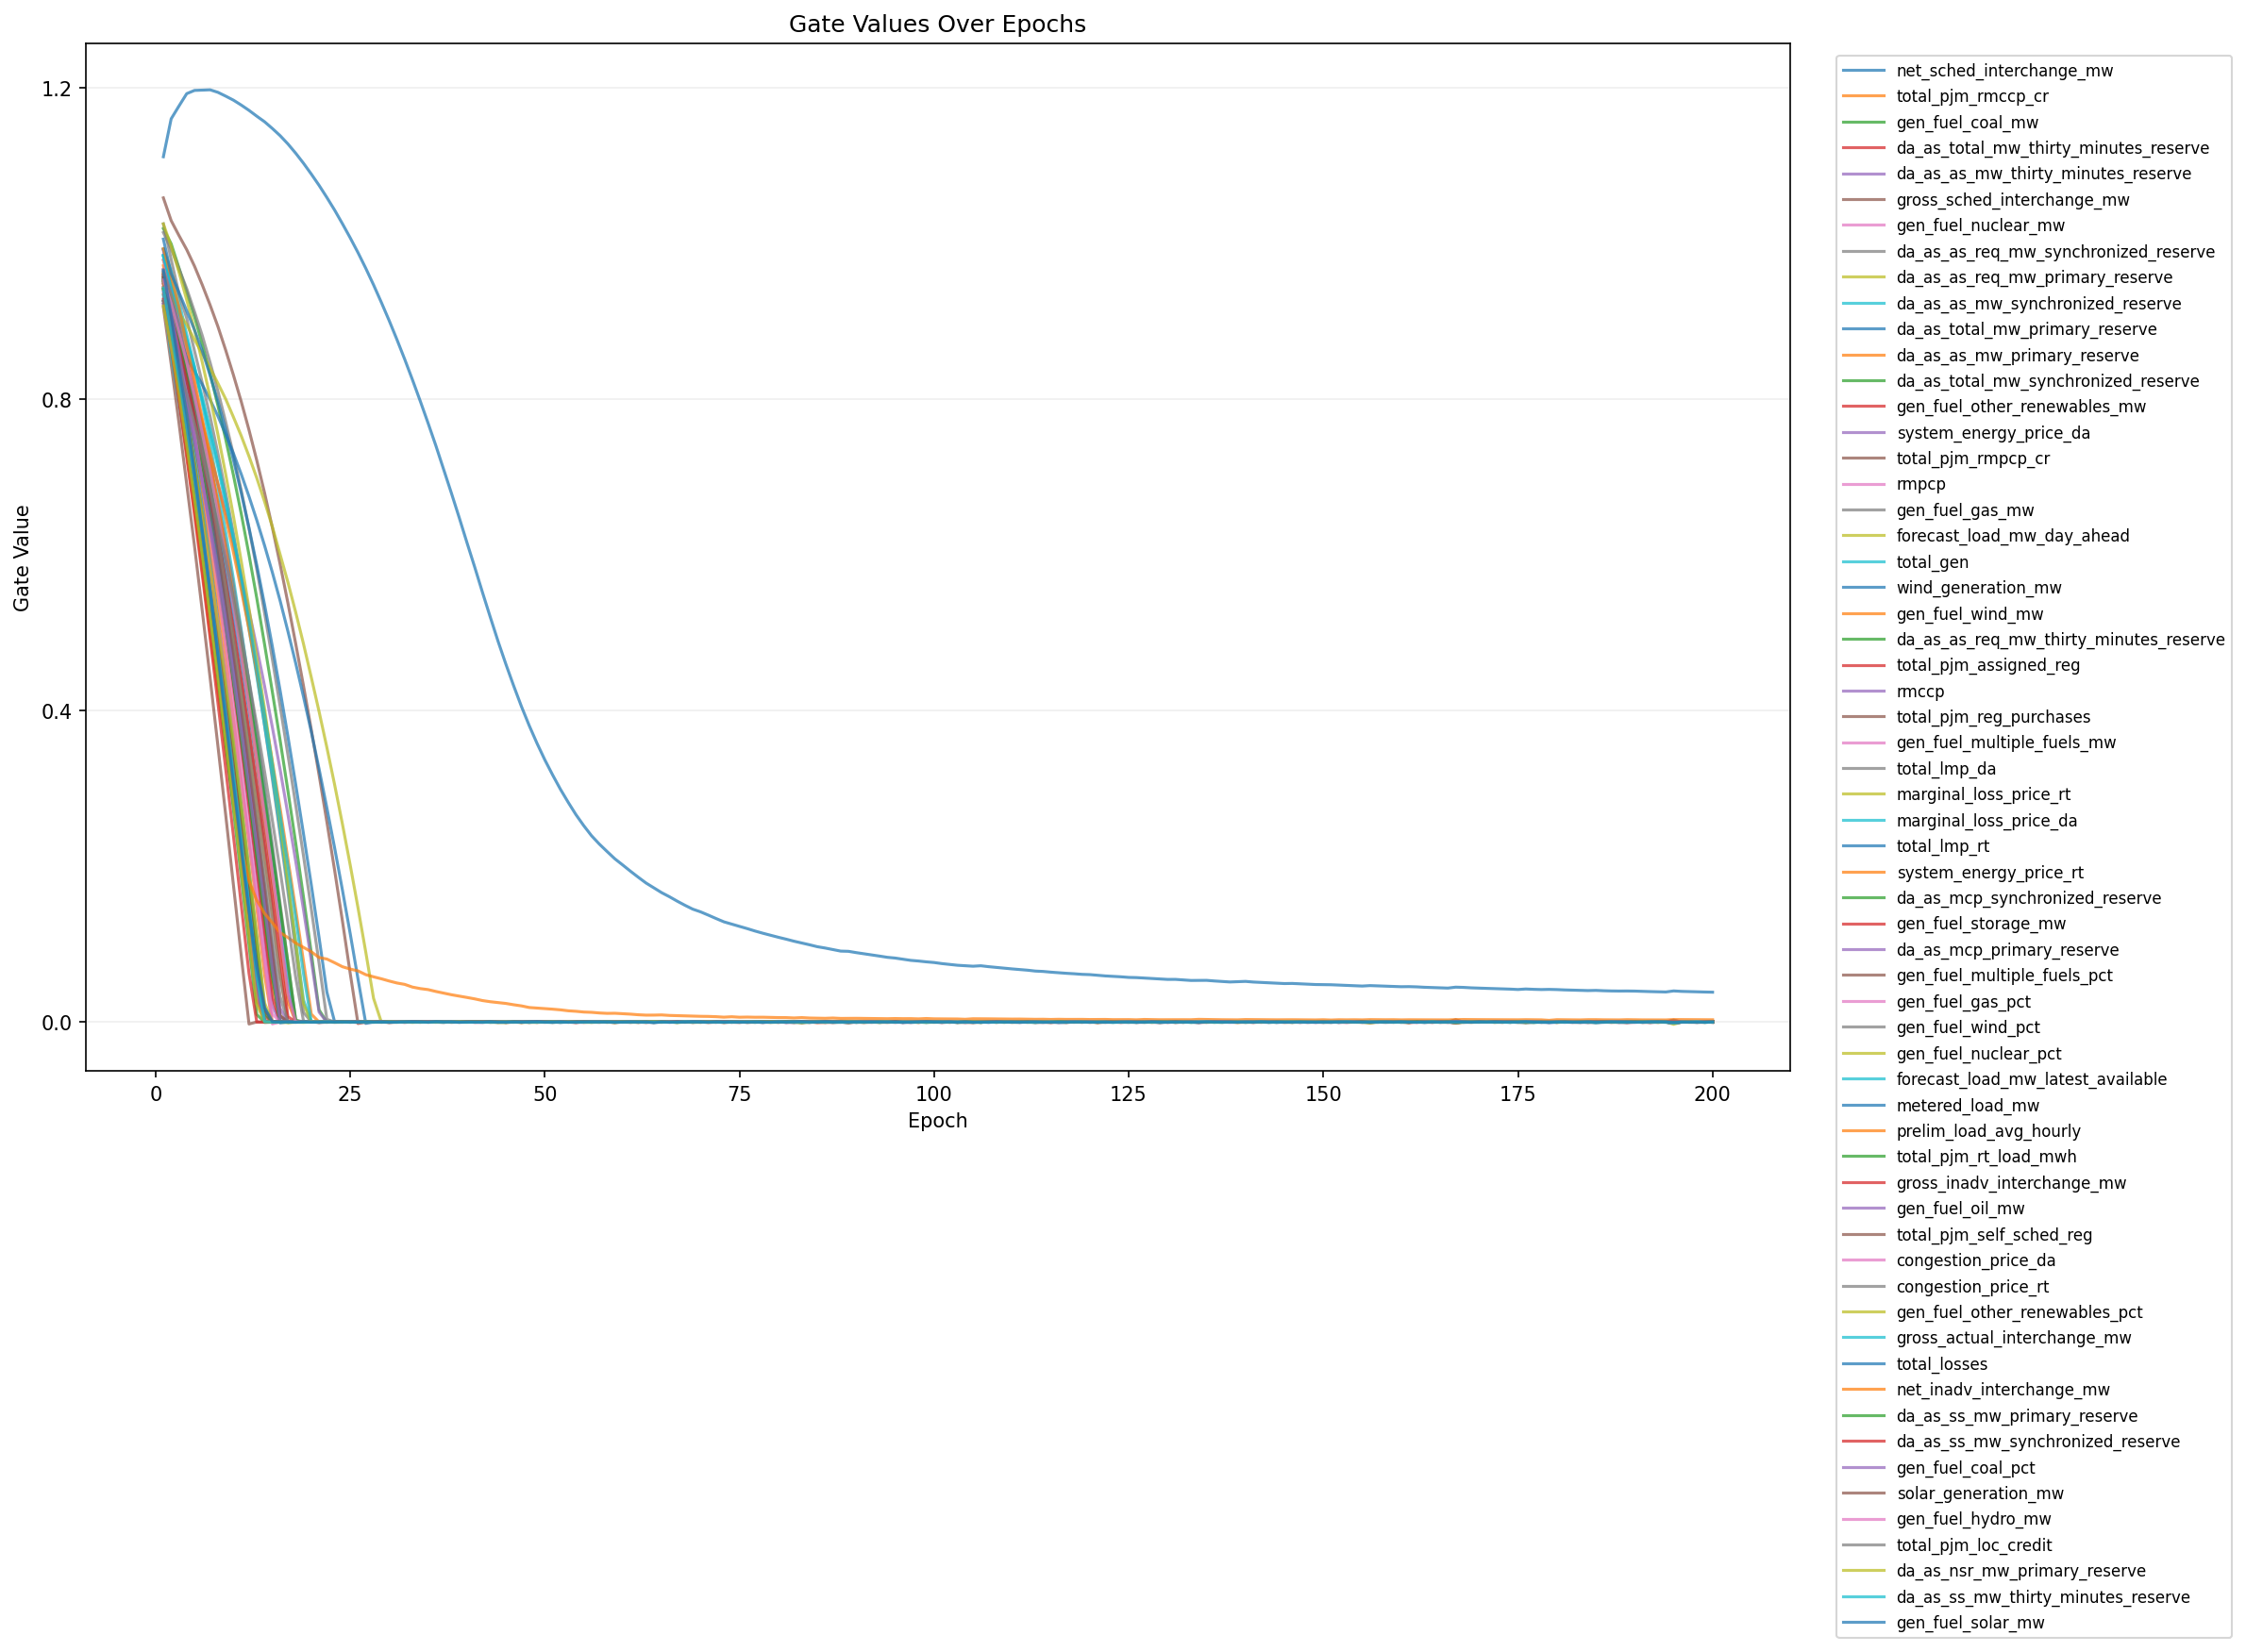

The file beside this chart, header and first rows:
epoch, feature_index, feature, gate
1, 1, net_sched_interchange_mw, 1.111
1, 2, total_pjm_rmccp_cr, 0.9345
1, 3, gen_fuel_coal_mw, 1.019
1, 4, da_as_total_mw_thirty_minutes_reserve, 0.9408
1, 5, da_as_as_mw_thirty_minutes_reserve, 0.9916
1, 6, gross_sched_interchange_mw, 1.058
1, 7, gen_fuel_nuclear_mw, 0.9579
1, 8, da_as_as_req_mw_synchronized_reserve, 0.953
1, 9, da_as_as_req_mw_primary_reserve, 0.978
1, 10, da_as_as_mw_synchronized_reserve, 0.9559
1, 11, da_as_total_mw_primary_reserve, 0.9537
1, 12, da_as_as_mw_primary_reserve, 0.9612
1, 13, da_as_total_mw_synchronized_reserve, 0.9542
1, 14, gen_fuel_other_renewables_mw, 0.9512
1, 15, system_energy_price_da, 0.9919
1, 16, total_pjm_rmpcp_cr, 0.9508
1, 17, rmpcp, 0.9482
1, 18, gen_fuel_gas_mw, 1.014
1, 19, forecast_load_mw_day_ahead, 0.9564
1, 20, total_gen, 0.9928
1, 21, wind_generation_mw, 0.9845
1, 22, gen_fuel_wind_mw, 0.9712
1, 23, da_as_as_req_mw_thirty_minutes_reserve, 0.9596
1, 24, total_pjm_assigned_reg, 0.9438
1, 25, rmccp, 0.9221
1, 26, total_pjm_reg_purchases, 0.9572
1, 27, gen_fuel_multiple_fuels_mw, 0.9786
1, 28, total_lmp_da, 1.025
1, 29, marginal_loss_price_rt, 0.9504
1, 30, marginal_loss_price_da, 0.9843
1, 31, total_lmp_rt, 0.9256
1, 32, system_energy_price_rt, 0.9523
1, 33, da_as_mcp_synchronized_reserve, 0.9254
1, 34, gen_fuel_storage_mw, 0.9596
1, 35, da_as_mcp_primary_reserve, 0.9219
1, 36, gen_fuel_multiple_fuels_pct, 0.9635
1, 37, gen_fuel_gas_pct, 0.9665
1, 38, gen_fuel_wind_pct, 0.9622
1, 39, gen_fuel_nuclear_pct, 1.025
1, 40, forecast_load_mw_latest_available, 0.9831
1, 41, metered_load_mw, 0.9512
1, 42, prelim_load_avg_hourly, 0.9931
1, 43, total_pjm_rt_load_mwh, 0.9526
1, 44, gross_inadv_interchange_mw, 0.9473
1, 45, gen_fuel_oil_mw, 0.9497
1, 46, total_pjm_self_sched_reg, 0.918
1, 47, congestion_price_da, 0.9251
1, 48, congestion_price_rt, 0.9662
1, 49, gen_fuel_other_renewables_pct, 0.951
1, 50, gross_actual_interchange_mw, 0.9331
1, 51, total_losses, 1.005
1, 52, net_inadv_interchange_mw, 0.9419
1, 53, da_as_ss_mw_primary_reserve, 0.9411
1, 54, da_as_ss_mw_synchronized_reserve, 0.9282
1, 55, gen_fuel_coal_pct, 0.9374
1, 56, solar_generation_mw, 0.9556
1, 57, gen_fuel_hydro_mw, 0.953
1, 58, total_pjm_loc_credit, 0.9264
1, 59, da_as_nsr_mw_primary_reserve, 0.9195
1, 60, da_as_ss_mw_thirty_minutes_reserve, 0.9427
... 12,140 more rows
